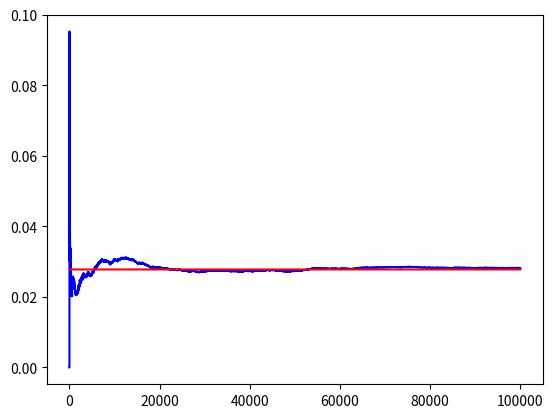

This chart was generated by the following Python code:
import random
import matplotlib.pyplot as plt

count = 0
prob = []
real = []
total_try = 100000
for i in range(1, 1+total_try):
    j = random.randint(1, 6)
    if (j == 3):
        k = random.randint(1,6)
        if (k == 3):
            count += 1
    real.append(count/i)
    prob.append(1/36)
plt.plot(range(1,total_try+1),real, 'b', range(1,total_try+1), prob, 'r')
plt.show()
    
